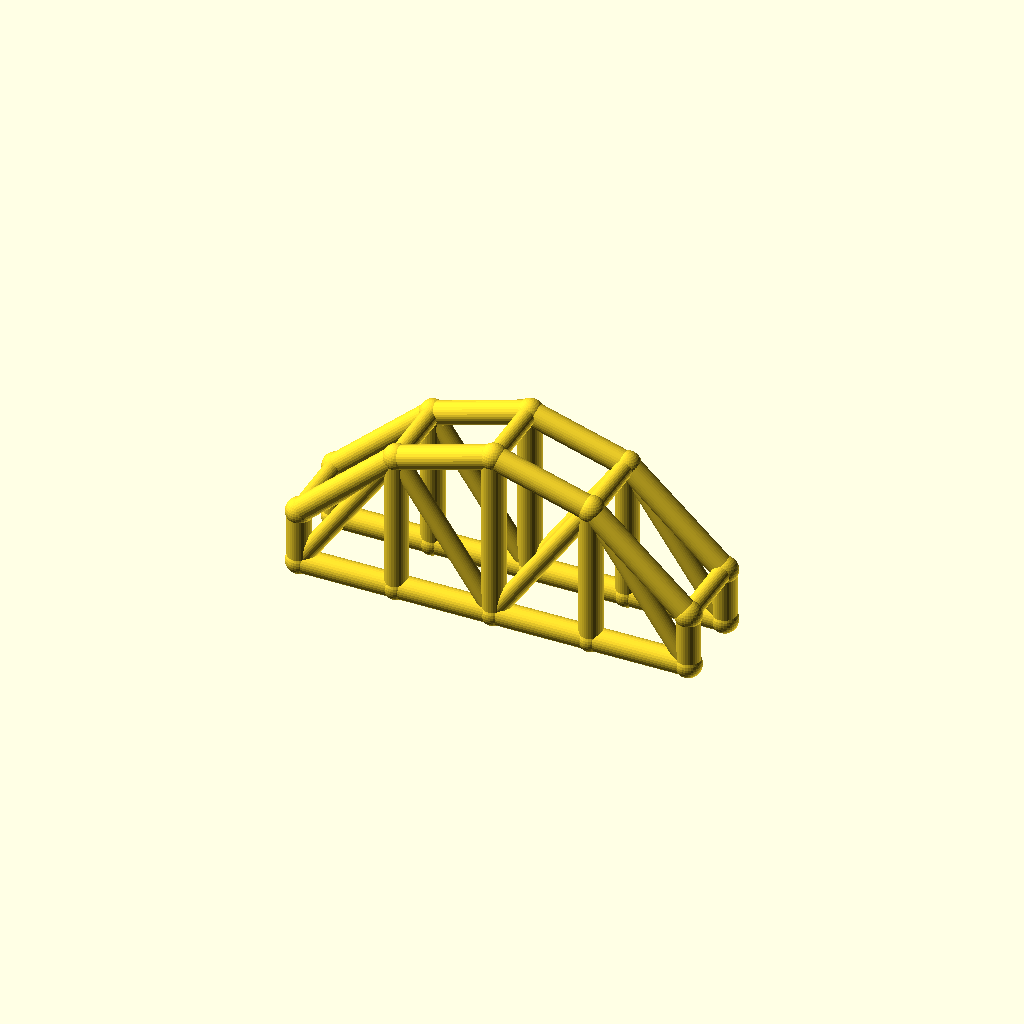
Cell 1 — every parameter at its default value.
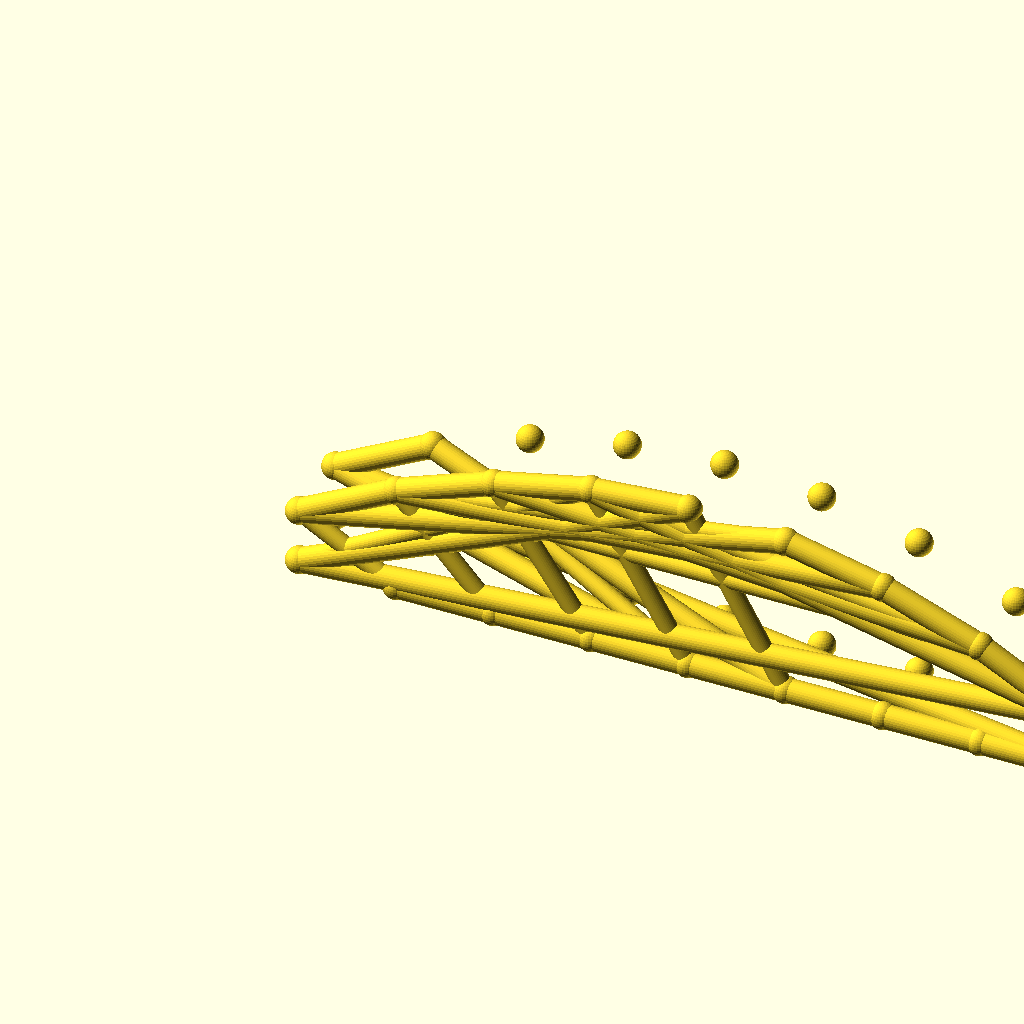
Cell 2 — bays set to 8, the other parameters unchanged.
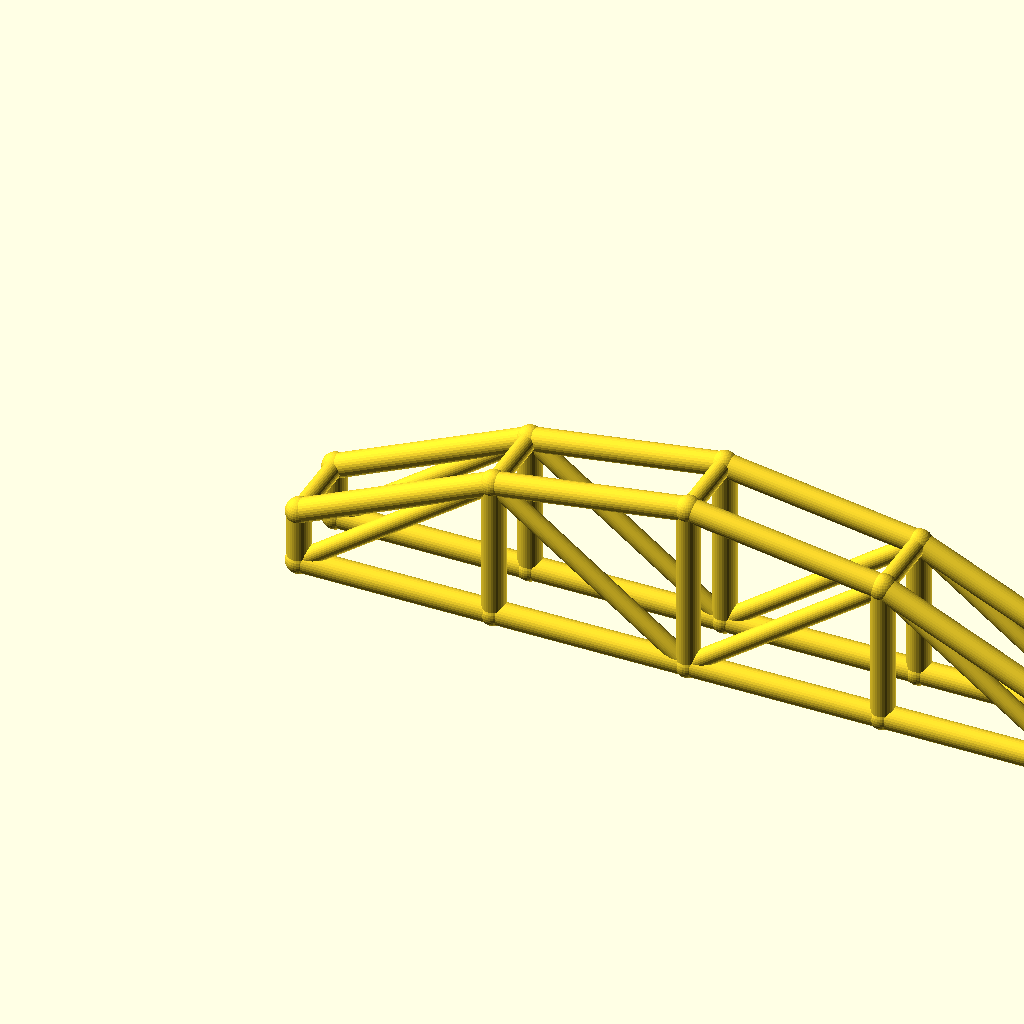
Cell 3 — arch_bay set to 50, the other parameters unchanged.
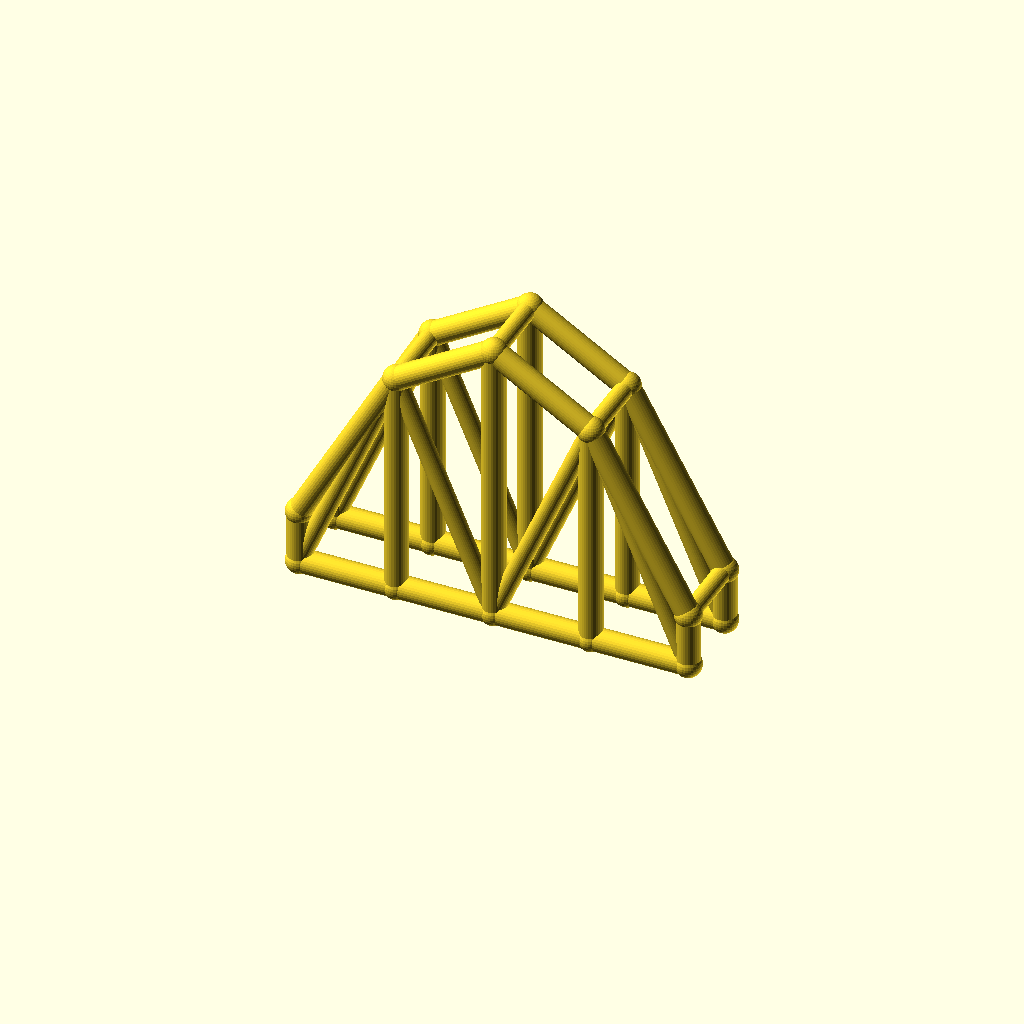
Cell 4 — rise set to 60, the other parameters unchanged.
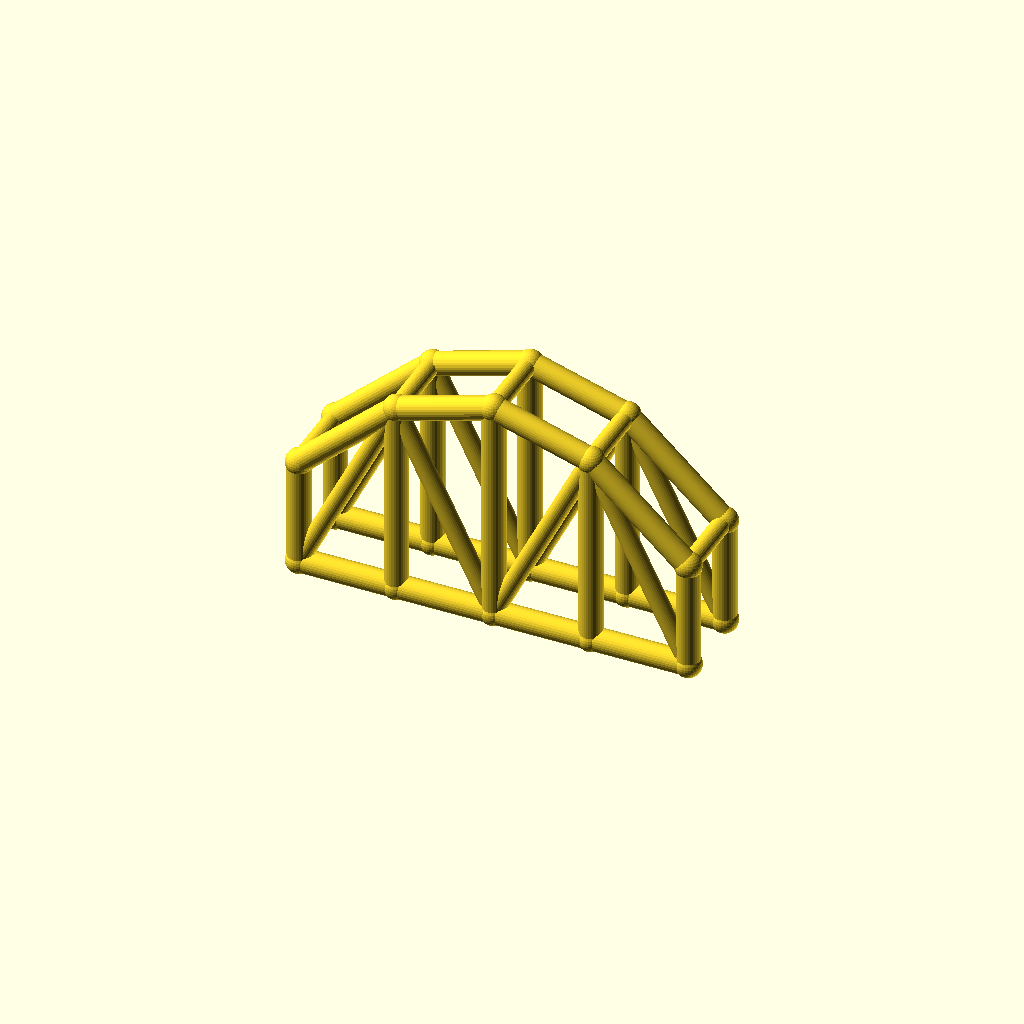
Cell 5: col_h = 28 (everything else at default).
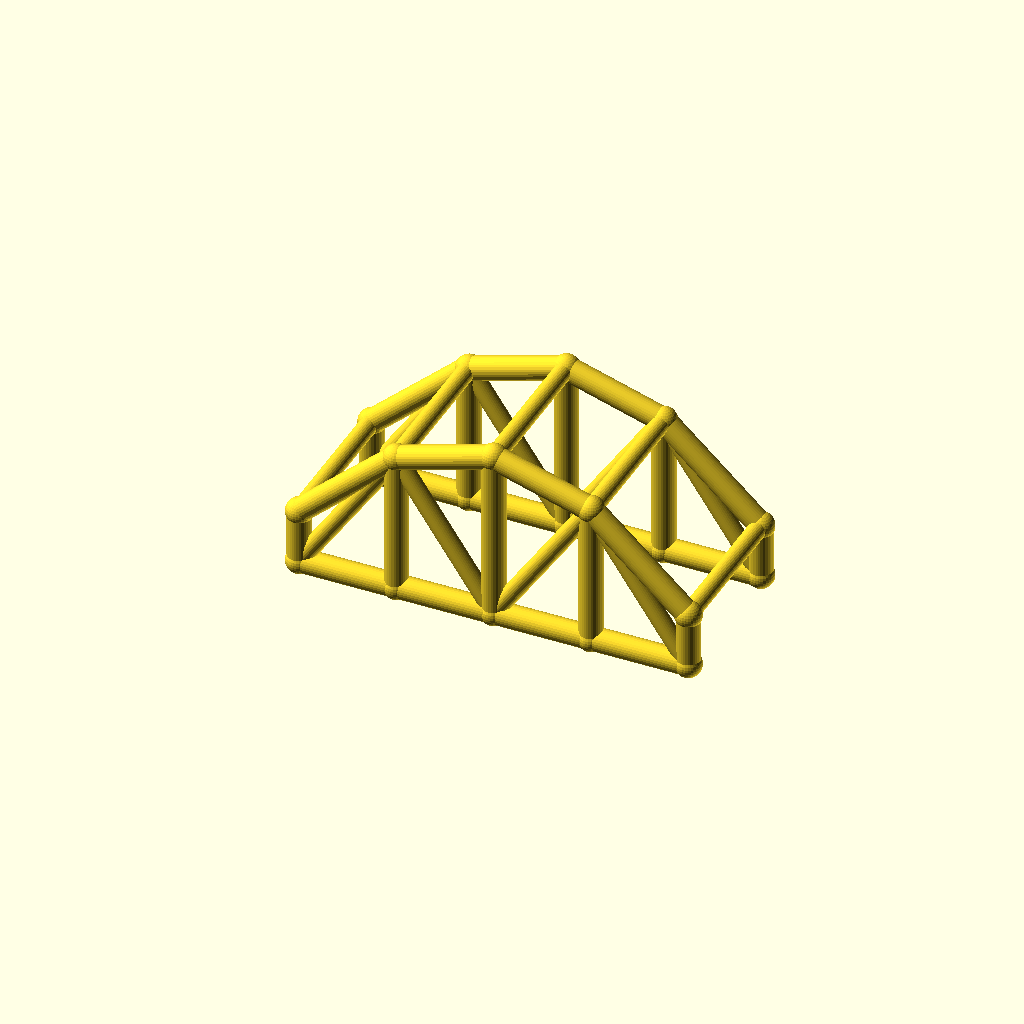
Cell 6: the same model with arch_w = 40.
All cells are drawn from one camera (rotation 55°, 0°, 25°, orthographic, colour scheme Cornfield), so only the parameter changes between them.
Source of the model, optional_data/data/wire3/archtruss/scene_0125.scad:
$fn = 32;

// ----------------------------------------------------------------------
// Arch truss pair: 4 bays of 25 mm, rise 30 mm
// ----------------------------------------------------------------------

// --- parameters (mm) ---
bays = 4;                 // number of arch bays
arch_bay = 25;            // bay length, X
rise = 30;                // arch rise over the tie
col_h = 14;               // end post height
arch_w = 20;              // distance between the two trusses, Y
chord_r = 3;              // chord radius
brace_r = 2.3;            // web and cross brace radius
joint_r = 3.4;            // joint ball radius
fit_tol = 0.1;            // declared fit tolerance (prompt contract)
free_tol = 0.5;           // declared free tolerance (prompt contract)

bbox_x = bays * arch_bay + 2 * joint_r;  // overall X, joints included
bbox_y = arch_w + 2 * joint_r;  // overall Y, joints included
bbox_z = col_h + rise + 2 * joint_r;  // overall Z, joints included
chord_d = 2 * chord_r;  // chord stock diameter
brace_d = 2 * brace_r;  // web stock diameter
arch_span = bays * arch_bay;  // truss span
crown_z = col_h + rise;  // crown height over the tie
nodes = concat([for (i = [0 : bays]) [i * arch_bay, 0, col_h + 4 * rise * (i / bays) * (1 - i / bays)]], [for (i = [0 : bays]) [i * arch_bay, 0, 0]], [for (i = [0 : bays]) [i * arch_bay, arch_w, col_h + 4 * rise * (i / bays) * (1 - i / bays)]], [for (i = [0 : bays]) [i * arch_bay, arch_w, 0]]);

module member(a, b, r) {
  /* round stock from joint a to joint b, ends buried in the joint balls */
  d = b - a;
  length = norm(d);
  translate(a) rotate([0, acos(d[2] / length), atan2(d[1], d[0])])
    cylinder(h = length, r = r);
}

module joint(p, r) {
  /* ball at the joint centre, fatter than every member meeting there */
  translate(p) sphere(r = r);
}

/* members - each call is one graph edge */
member(nodes[0], nodes[1], chord_r);
member(nodes[5], nodes[6], chord_r);
member(nodes[1], nodes[2], chord_r);
member(nodes[6], nodes[7], chord_r);
member(nodes[2], nodes[3], chord_r);
member(nodes[7], nodes[8], chord_r);
member(nodes[3], nodes[4], chord_r);
member(nodes[8], nodes[9], chord_r);
member(nodes[0], nodes[5], chord_r);
member(nodes[1], nodes[6], chord_r);
member(nodes[2], nodes[7], chord_r);
member(nodes[3], nodes[8], chord_r);
member(nodes[4], nodes[9], chord_r);
member(nodes[5], nodes[1], brace_r);
member(nodes[1], nodes[7], brace_r);
member(nodes[7], nodes[3], brace_r);
member(nodes[3], nodes[9], brace_r);
member(nodes[10], nodes[11], chord_r);
member(nodes[15], nodes[16], chord_r);
member(nodes[11], nodes[12], chord_r);
member(nodes[16], nodes[17], chord_r);
member(nodes[12], nodes[13], chord_r);
member(nodes[17], nodes[18], chord_r);
member(nodes[13], nodes[14], chord_r);
member(nodes[18], nodes[19], chord_r);
member(nodes[10], nodes[15], chord_r);
member(nodes[11], nodes[16], chord_r);
member(nodes[12], nodes[17], chord_r);
member(nodes[13], nodes[18], chord_r);
member(nodes[14], nodes[19], chord_r);
member(nodes[15], nodes[11], brace_r);
member(nodes[11], nodes[17], brace_r);
member(nodes[17], nodes[13], brace_r);
member(nodes[13], nodes[19], brace_r);
member(nodes[0], nodes[10], brace_r);
member(nodes[1], nodes[11], brace_r);
member(nodes[2], nodes[12], brace_r);
member(nodes[3], nodes[13], brace_r);
member(nodes[4], nodes[14], brace_r);

/* joint balls */
for (p = nodes) joint(p, joint_r);
Parameter table extracted from the source (name, type, default, range or options):
bays: number, default 4
arch_bay: number, default 25
rise: number, default 30
col_h: number, default 14
arch_w: number, default 20
chord_r: number, default 3
brace_r: number, default 2.3
joint_r: number, default 3.4
fit_tol: number, default 0.1
free_tol: number, default 0.5
